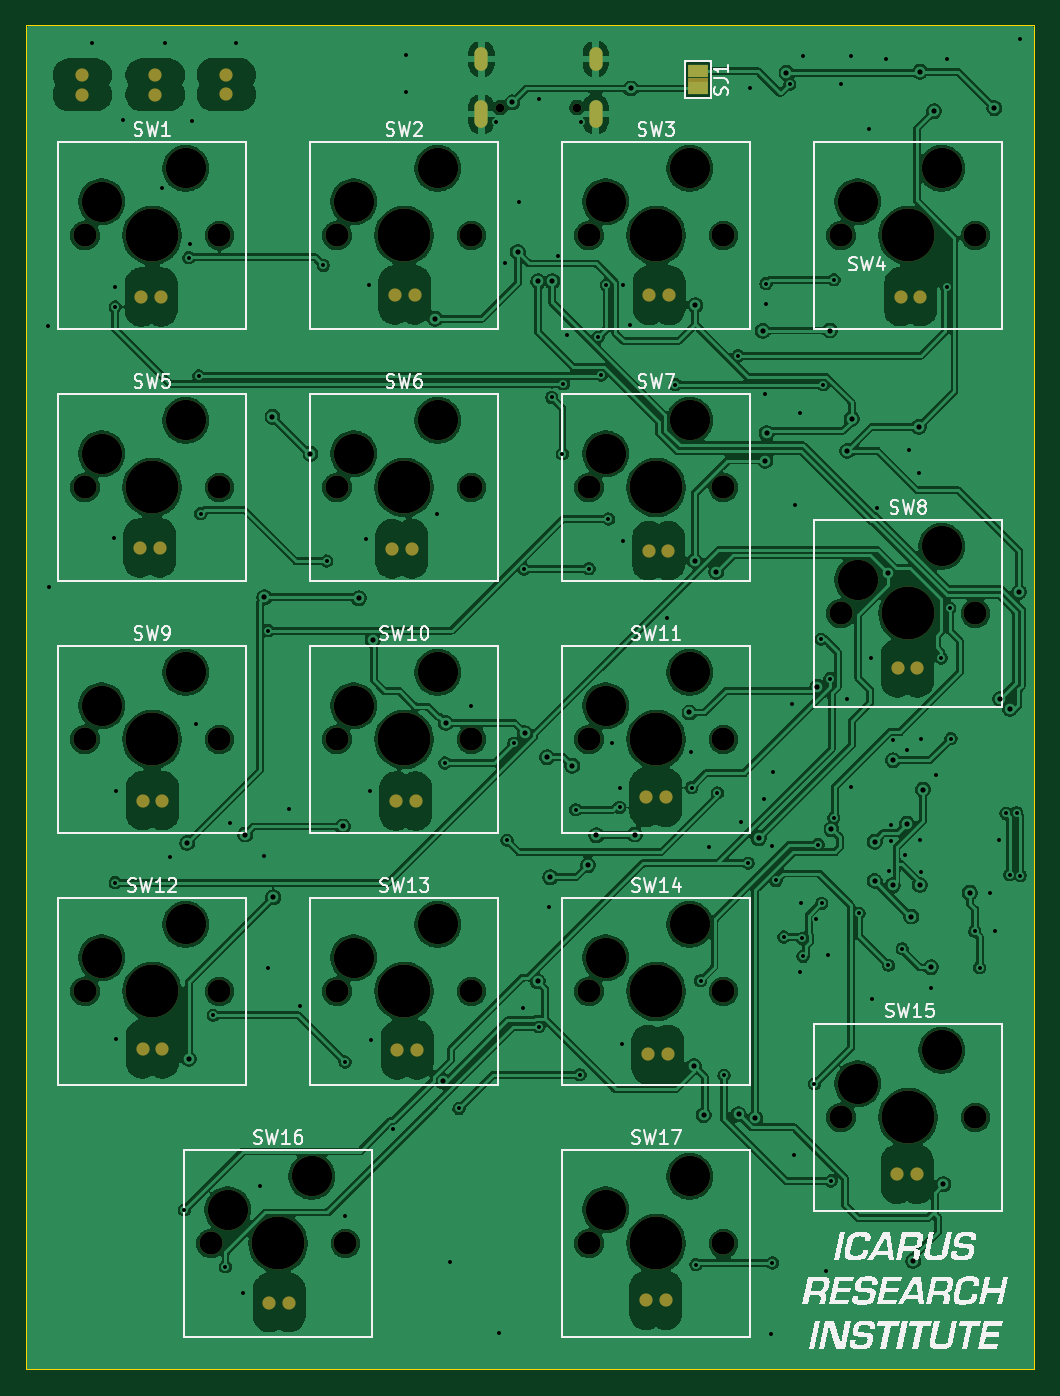
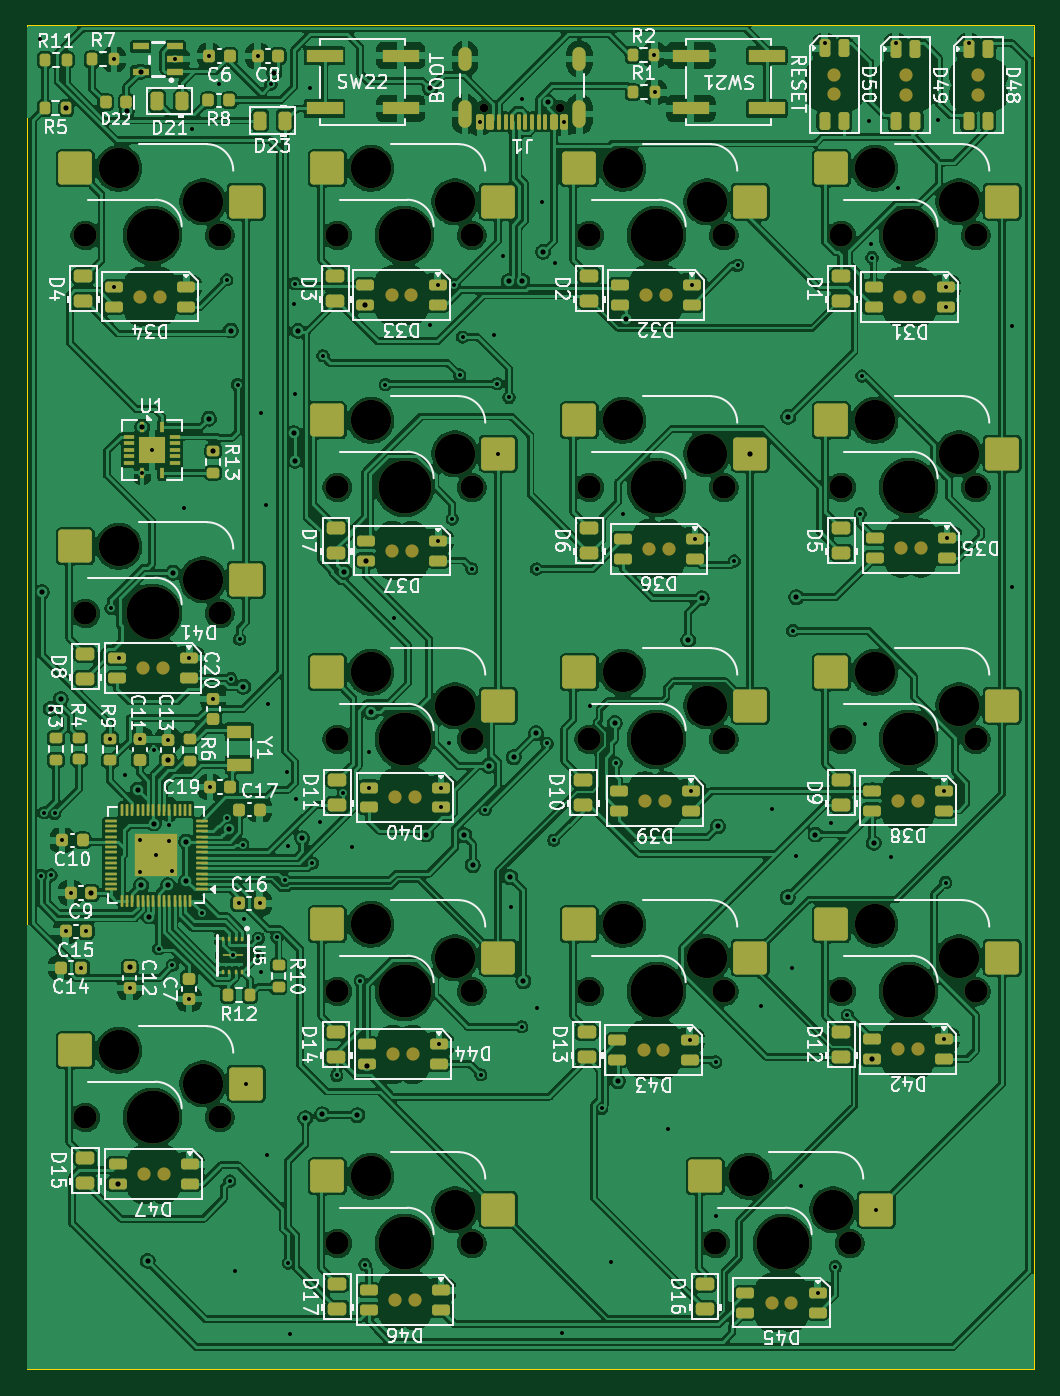
Circuit board: 11 layer files. Board 76.2 x 101.6 mm.
- bottom_copper: 2 LAYER MECHANICAL NUMPAD PCB WITH RP2040-B_Cu.gbr (643419 bytes)
- bottom_mask: 2 LAYER MECHANICAL NUMPAD PCB WITH RP2040-B_Mask.gbr (16816 bytes)
- paste: 2 LAYER MECHANICAL NUMPAD PCB WITH RP2040-B_Paste.gbr (14203 bytes)
- bottom_silk: 2 LAYER MECHANICAL NUMPAD PCB WITH RP2040-B_Silkscreen.gbr (144575 bytes)
- outline: 2 LAYER MECHANICAL NUMPAD PCB WITH RP2040-Edge_Cuts.gbr (640 bytes)
- top_copper: 2 LAYER MECHANICAL NUMPAD PCB WITH RP2040-F_Cu.gbr (369054 bytes)
- top_mask: 2 LAYER MECHANICAL NUMPAD PCB WITH RP2040-F_Mask.gbr (5137 bytes)
- paste: 2 LAYER MECHANICAL NUMPAD PCB WITH RP2040-F_Paste.gbr (486 bytes)
- top_silk: 2 LAYER MECHANICAL NUMPAD PCB WITH RP2040-F_Silkscreen.gbr (61515 bytes)
- drill: 2 LAYER MECHANICAL NUMPAD PCB WITH RP2040-NPTH.drl (3791 bytes)
- drill: 2 LAYER MECHANICAL NUMPAD PCB WITH RP2040-PTH.drl (4223 bytes)

=== bottom_copper: 2 LAYER MECHANICAL NUMPAD PCB WITH RP2040-B_Cu.gbr (643419 bytes, source omitted) ===
=== bottom_mask: 2 LAYER MECHANICAL NUMPAD PCB WITH RP2040-B_Mask.gbr (16816 bytes, source omitted) ===
=== paste: 2 LAYER MECHANICAL NUMPAD PCB WITH RP2040-B_Paste.gbr (14203 bytes, source omitted) ===
=== bottom_silk: 2 LAYER MECHANICAL NUMPAD PCB WITH RP2040-B_Silkscreen.gbr (144575 bytes, source omitted) ===
=== outline: 2 LAYER MECHANICAL NUMPAD PCB WITH RP2040-Edge_Cuts.gbr ===
%TF.GenerationSoftware,KiCad,Pcbnew,10.0.1*%
%TF.CreationDate,2026-06-22T19:57:59-07:00*%
%TF.ProjectId,2 LAYER MECHANICAL NUMPAD PCB WITH RP2040,32204c41-5945-4522-904d-454348414e49,rev?*%
%TF.SameCoordinates,Original*%
%TF.FileFunction,Profile,NP*%
%FSLAX46Y46*%
G04 Gerber Fmt 4.6, Leading zero omitted, Abs format (unit mm)*
G04 Created by KiCad (PCBNEW 10.0.1) date 2026-06-22 19:57:59*
%MOMM*%
%LPD*%
G01*
G04 APERTURE LIST*
%TA.AperFunction,Profile*%
%ADD10C,0.050000*%
%TD*%
G04 APERTURE END LIST*
D10*
X28585437Y-22225000D02*
X104775000Y-22225000D01*
X104775000Y-123825000D01*
X28585437Y-123825000D01*
X28585437Y-22225000D01*
M02*

=== top_copper: 2 LAYER MECHANICAL NUMPAD PCB WITH RP2040-F_Cu.gbr (369054 bytes, source omitted) ===
=== top_mask: 2 LAYER MECHANICAL NUMPAD PCB WITH RP2040-F_Mask.gbr ===
%TF.GenerationSoftware,KiCad,Pcbnew,10.0.1*%
%TF.CreationDate,2026-06-22T19:57:59-07:00*%
%TF.ProjectId,2 LAYER MECHANICAL NUMPAD PCB WITH RP2040,32204c41-5945-4522-904d-454348414e49,rev?*%
%TF.SameCoordinates,Original*%
%TF.FileFunction,Soldermask,Top*%
%TF.FilePolarity,Negative*%
%FSLAX46Y46*%
G04 Gerber Fmt 4.6, Leading zero omitted, Abs format (unit mm)*
G04 Created by KiCad (PCBNEW 10.0.1) date 2026-06-22 19:57:59*
%MOMM*%
%LPD*%
G01*
G04 APERTURE LIST*
%ADD10C,1.750000*%
%ADD11C,3.050000*%
%ADD12C,4.000000*%
%ADD13R,1.500000X1.000000*%
%ADD14C,1.000000*%
%ADD15C,0.650000*%
%ADD16O,1.000000X1.800000*%
%ADD17O,1.000000X2.100000*%
G04 APERTURE END LIST*
%TO.C,SJ1*%
G36*
X78599600Y-26189800D02*
G01*
X80099600Y-26189800D01*
X80099600Y-26489800D01*
X78599600Y-26489800D01*
X78599600Y-26189800D01*
G37*
%TD*%
D10*
%TO.C,SW11*%
X71120000Y-76200000D03*
D11*
X72390000Y-73660000D03*
D12*
X76200000Y-76200000D03*
D11*
X78740000Y-71120000D03*
D10*
X81280000Y-76200000D03*
%TD*%
%TO.C,SW8*%
X90170000Y-66675000D03*
D11*
X91440000Y-64135000D03*
D12*
X95250000Y-66675000D03*
D11*
X97790000Y-61595000D03*
D10*
X100330000Y-66675000D03*
%TD*%
%TO.C,SW17*%
X71120000Y-114300000D03*
D11*
X72390000Y-111760000D03*
D12*
X76200000Y-114300000D03*
D11*
X78740000Y-109220000D03*
D10*
X81280000Y-114300000D03*
%TD*%
%TO.C,SW12*%
X33020000Y-95250000D03*
D11*
X34290000Y-92710000D03*
D12*
X38100000Y-95250000D03*
D11*
X40640000Y-90170000D03*
D10*
X43180000Y-95250000D03*
%TD*%
%TO.C,SW7*%
X71120000Y-57150000D03*
D11*
X72390000Y-54610000D03*
D12*
X76200000Y-57150000D03*
D11*
X78740000Y-52070000D03*
D10*
X81280000Y-57150000D03*
%TD*%
%TO.C,SW14*%
X71120000Y-95250000D03*
D11*
X72390000Y-92710000D03*
D12*
X76200000Y-95250000D03*
D11*
X78740000Y-90170000D03*
D10*
X81280000Y-95250000D03*
%TD*%
%TO.C,SW1*%
X33020000Y-38100000D03*
D11*
X34290000Y-35560000D03*
D12*
X38100000Y-38100000D03*
D11*
X40640000Y-33020000D03*
D10*
X43180000Y-38100000D03*
%TD*%
%TO.C,SW9*%
X33020000Y-76200000D03*
D11*
X34290000Y-73660000D03*
D12*
X38100000Y-76200000D03*
D11*
X40640000Y-71120000D03*
D10*
X43180000Y-76200000D03*
%TD*%
%TO.C,SW3*%
X71120000Y-38100000D03*
D11*
X72390000Y-35560000D03*
D12*
X76200000Y-38100000D03*
D11*
X78740000Y-33020000D03*
D10*
X81280000Y-38100000D03*
%TD*%
%TO.C,SW10*%
X52070000Y-76200000D03*
D11*
X53340000Y-73660000D03*
D12*
X57150000Y-76200000D03*
D11*
X59690000Y-71120000D03*
D10*
X62230000Y-76200000D03*
%TD*%
%TO.C,SW6*%
X52070000Y-57150000D03*
D11*
X53340000Y-54610000D03*
D12*
X57150000Y-57150000D03*
D11*
X59690000Y-52070000D03*
D10*
X62230000Y-57150000D03*
%TD*%
%TO.C,SW2*%
X52070000Y-38100000D03*
D11*
X53340000Y-35560000D03*
D12*
X57150000Y-38100000D03*
D11*
X59690000Y-33020000D03*
D10*
X62230000Y-38100000D03*
%TD*%
D13*
%TO.C,SJ1*%
X79349600Y-25689800D03*
X79349600Y-26989800D03*
%TD*%
D10*
%TO.C,SW15*%
X90170000Y-104775000D03*
D11*
X91440000Y-102235000D03*
D12*
X95250000Y-104775000D03*
D11*
X97790000Y-99695000D03*
D10*
X100330000Y-104775000D03*
%TD*%
%TO.C,SW4*%
X90170000Y-38100000D03*
D11*
X91440000Y-35560000D03*
D12*
X95250000Y-38100000D03*
D11*
X97790000Y-33020000D03*
D10*
X100330000Y-38100000D03*
%TD*%
%TO.C,SW5*%
X33020000Y-57150000D03*
D11*
X34290000Y-54610000D03*
D12*
X38100000Y-57150000D03*
D11*
X40640000Y-52070000D03*
D10*
X43180000Y-57150000D03*
%TD*%
%TO.C,SW16*%
X42545000Y-114300000D03*
D11*
X43815000Y-111760000D03*
D12*
X47625000Y-114300000D03*
D11*
X50165000Y-109220000D03*
D10*
X52705000Y-114300000D03*
%TD*%
%TO.C,SW13*%
X52070000Y-95250000D03*
D11*
X53340000Y-92710000D03*
D12*
X57150000Y-95250000D03*
D11*
X59690000Y-90170000D03*
D10*
X62230000Y-95250000D03*
%TD*%
D14*
%TO.C,D46*%
X75424600Y-118592600D03*
X76924600Y-118592600D03*
%TD*%
%TO.C,D41*%
X94449200Y-70789800D03*
X95949200Y-70789800D03*
%TD*%
%TO.C,D39*%
X56519800Y-80848200D03*
X58019800Y-80848200D03*
%TD*%
%TO.C,D47*%
X94416600Y-109067600D03*
X95916600Y-109067600D03*
%TD*%
%TO.C,D50*%
X43701400Y-25938200D03*
X43701400Y-27438200D03*
%TD*%
%TO.C,D36*%
X56229400Y-61784800D03*
X57729400Y-61784800D03*
%TD*%
%TO.C,D48*%
X32816800Y-25970800D03*
X32816800Y-27470800D03*
%TD*%
%TO.C,D37*%
X75627800Y-61925200D03*
X77127800Y-61925200D03*
%TD*%
%TO.C,D40*%
X75406400Y-80582200D03*
X76906400Y-80582200D03*
%TD*%
%TO.C,D34*%
X94677800Y-42722800D03*
X96177800Y-42722800D03*
%TD*%
%TO.C,D38*%
X37375400Y-80822800D03*
X38875400Y-80822800D03*
%TD*%
%TO.C,D43*%
X56628600Y-99669600D03*
X58128600Y-99669600D03*
%TD*%
%TO.C,D49*%
X38328600Y-25970800D03*
X38328600Y-27470800D03*
%TD*%
%TO.C,D44*%
X75577000Y-99999800D03*
X77077000Y-99999800D03*
%TD*%
%TO.C,D35*%
X37173800Y-61717400D03*
X38673800Y-61717400D03*
%TD*%
%TO.C,D42*%
X37375400Y-99593400D03*
X38875400Y-99593400D03*
%TD*%
%TO.C,D32*%
X56450800Y-42595800D03*
X57950800Y-42595800D03*
%TD*%
%TO.C,D45*%
X46951200Y-118770400D03*
X48451200Y-118770400D03*
%TD*%
%TO.C,D33*%
X75678600Y-42621200D03*
X77178600Y-42621200D03*
%TD*%
D15*
%TO.C,J1*%
X64420000Y-28430000D03*
X70200000Y-28430000D03*
D16*
X62990000Y-24750000D03*
D17*
X62990000Y-28930000D03*
D16*
X71630000Y-24750000D03*
D17*
X71630000Y-28930000D03*
%TD*%
D14*
%TO.C,D31*%
X37273800Y-42748200D03*
X38773800Y-42748200D03*
%TD*%
M02*

=== paste: 2 LAYER MECHANICAL NUMPAD PCB WITH RP2040-F_Paste.gbr ===
%TF.GenerationSoftware,KiCad,Pcbnew,10.0.1*%
%TF.CreationDate,2026-06-22T19:57:59-07:00*%
%TF.ProjectId,2 LAYER MECHANICAL NUMPAD PCB WITH RP2040,32204c41-5945-4522-904d-454348414e49,rev?*%
%TF.SameCoordinates,Original*%
%TF.FileFunction,Paste,Top*%
%TF.FilePolarity,Positive*%
%FSLAX46Y46*%
G04 Gerber Fmt 4.6, Leading zero omitted, Abs format (unit mm)*
G04 Created by KiCad (PCBNEW 10.0.1) date 2026-06-22 19:57:59*
%MOMM*%
%LPD*%
G01*
G04 APERTURE LIST*
G04 APERTURE END LIST*
M02*

=== top_silk: 2 LAYER MECHANICAL NUMPAD PCB WITH RP2040-F_Silkscreen.gbr (61515 bytes, source omitted) ===
=== drill: 2 LAYER MECHANICAL NUMPAD PCB WITH RP2040-NPTH.drl ===
M48
; DRILL file KiCad 10.0.1 date 2026-06-22T19:58:03
; FORMAT={-:-/ absolute / metric / decimal}
; #@! TF.CreationDate,2026-06-22T19:58:03-07:00
; #@! TF.GenerationSoftware,Kicad,Pcbnew,10.0.1
; #@! TF.FileFunction,NonPlated,1,2,NPTH
FMAT,2
METRIC
; #@! TA.AperFunction,NonPlated,NPTH,ComponentDrill
T1C0.650
; #@! TA.AperFunction,NonPlated,NPTH,ComponentDrill
T2C1.750
; #@! TA.AperFunction,NonPlated,NPTH,ComponentDrill
T3C2.000
; #@! TA.AperFunction,NonPlated,NPTH,ComponentDrill
T4C3.050
; #@! TA.AperFunction,NonPlated,NPTH,ComponentDrill
T5C4.000
%
G90
G05
T1
X64.42Y-28.43
X70.2Y-28.43
T2
X33.02Y-38.1
X33.02Y-57.15
X33.02Y-76.2
X33.02Y-95.25
X42.545Y-114.3
X43.18Y-38.1
X43.18Y-57.15
X43.18Y-76.2
X43.18Y-95.25
X52.07Y-38.1
X52.07Y-57.15
X52.07Y-76.2
X52.07Y-95.25
X52.705Y-114.3
X62.23Y-38.1
X62.23Y-57.15
X62.23Y-76.2
X62.23Y-95.25
X71.12Y-38.1
X71.12Y-57.15
X71.12Y-76.2
X71.12Y-95.25
X71.12Y-114.3
X81.28Y-38.1
X81.28Y-57.15
X81.28Y-76.2
X81.28Y-95.25
X81.28Y-114.3
X90.17Y-38.1
X90.17Y-66.675
X90.17Y-104.775
X100.33Y-38.1
X100.33Y-66.675
X100.33Y-104.775
T4
X34.29Y-35.56
X34.29Y-54.61
X34.29Y-73.66
X34.29Y-92.71
X40.64Y-33.02
X40.64Y-52.07
X40.64Y-71.12
X40.64Y-90.17
X43.815Y-111.76
X50.165Y-109.22
X53.34Y-35.56
X53.34Y-54.61
X53.34Y-73.66
X53.34Y-92.71
X59.69Y-33.02
X59.69Y-52.07
X59.69Y-71.12
X59.69Y-90.17
X72.39Y-35.56
X72.39Y-54.61
X72.39Y-73.66
X72.39Y-92.71
X72.39Y-111.76
X78.74Y-33.02
X78.74Y-52.07
X78.74Y-71.12
X78.74Y-90.17
X78.74Y-109.22
X91.44Y-35.56
X91.44Y-64.135
X91.44Y-102.235
X97.79Y-33.02
X97.79Y-61.595
X97.79Y-99.695
T5
X38.1Y-38.1
X38.1Y-57.15
X38.1Y-76.2
X38.1Y-95.25
X47.625Y-114.3
X57.15Y-38.1
X57.15Y-57.15
X57.15Y-76.2
X57.15Y-95.25
X76.2Y-38.1
X76.2Y-57.15
X76.2Y-76.2
X76.2Y-95.25
X76.2Y-114.3
X95.25Y-38.1
X95.25Y-66.675
X95.25Y-104.775
T3
G00X33.817Y-25.971
M15
G01X31.817Y-25.971
M16
G05
G00X33.817Y-27.471
M15
G01X31.817Y-27.471
M16
G05
G00X37.174Y-60.717
M15
G01X37.174Y-62.717
M16
G05
G00X37.274Y-41.748
M15
G01X37.274Y-43.748
M16
G05
G00X37.375Y-79.823
M15
G01X37.375Y-81.823
M16
G05
G00X37.375Y-98.593
M15
G01X37.375Y-100.593
M16
G05
G00X39.329Y-25.971
M15
G01X37.329Y-25.971
M16
G05
G00X39.329Y-27.471
M15
G01X37.329Y-27.471
M16
G05
G00X38.674Y-60.717
M15
G01X38.674Y-62.717
M16
G05
G00X38.774Y-41.748
M15
G01X38.774Y-43.748
M16
G05
G00X38.875Y-79.823
M15
G01X38.875Y-81.823
M16
G05
G00X38.875Y-98.593
M15
G01X38.875Y-100.593
M16
G05
G00X44.701Y-25.938
M15
G01X42.701Y-25.938
M16
G05
G00X44.701Y-27.438
M15
G01X42.701Y-27.438
M16
G05
G00X46.951Y-117.77
M15
G01X46.951Y-119.77
M16
G05
G00X48.451Y-117.77
M15
G01X48.451Y-119.77
M16
G05
G00X56.229Y-60.785
M15
G01X56.229Y-62.785
M16
G05
G00X56.451Y-41.596
M15
G01X56.451Y-43.596
M16
G05
G00X56.52Y-79.848
M15
G01X56.52Y-81.848
M16
G05
G00X56.629Y-98.67
M15
G01X56.629Y-100.67
M16
G05
G00X57.729Y-60.785
M15
G01X57.729Y-62.785
M16
G05
G00X57.951Y-41.596
M15
G01X57.951Y-43.596
M16
G05
G00X58.02Y-79.848
M15
G01X58.02Y-81.848
M16
G05
G00X58.129Y-98.67
M15
G01X58.129Y-100.67
M16
G05
G00X75.406Y-79.582
M15
G01X75.406Y-81.582
M16
G05
G00X75.425Y-117.593
M15
G01X75.425Y-119.593
M16
G05
G00X75.577Y-99.0
M15
G01X75.577Y-101.0
M16
G05
G00X75.628Y-60.925
M15
G01X75.628Y-62.925
M16
G05
G00X75.679Y-41.621
M15
G01X75.679Y-43.621
M16
G05
G00X76.906Y-79.582
M15
G01X76.906Y-81.582
M16
G05
G00X76.925Y-117.593
M15
G01X76.925Y-119.593
M16
G05
G00X77.077Y-99.0
M15
G01X77.077Y-101.0
M16
G05
G00X77.128Y-60.925
M15
G01X77.128Y-62.925
M16
G05
G00X77.179Y-41.621
M15
G01X77.179Y-43.621
M16
G05
G00X94.417Y-108.068
M15
G01X94.417Y-110.068
M16
G05
G00X94.449Y-69.79
M15
G01X94.449Y-71.79
M16
G05
G00X94.678Y-41.723
M15
G01X94.678Y-43.723
M16
G05
G00X95.917Y-108.068
M15
G01X95.917Y-110.068
M16
G05
G00X95.949Y-69.79
M15
G01X95.949Y-71.79
M16
G05
G00X96.178Y-41.723
M15
G01X96.178Y-43.723
M16
G05
M30

=== drill: 2 LAYER MECHANICAL NUMPAD PCB WITH RP2040-PTH.drl ===
M48
; DRILL file KiCad 10.0.1 date 2026-06-22T19:58:03
; FORMAT={-:-/ absolute / metric / decimal}
; #@! TF.CreationDate,2026-06-22T19:58:03-07:00
; #@! TF.GenerationSoftware,Kicad,Pcbnew,10.0.1
; #@! TF.FileFunction,Plated,1,2,PTH
FMAT,2
METRIC
; #@! TA.AperFunction,Plated,PTH,ViaDrill
T1C0.300
; #@! TA.AperFunction,Plated,PTH,ViaDrill
T2C0.394
; #@! TA.AperFunction,Plated,PTH,ComponentDrill
T3C0.600
%
G90
G05
T1
X30.251Y-44.907
X30.302Y-64.694
X33.567Y-23.564
X35.199Y-60.967
X35.299Y-41.998
X35.299Y-43.498
X35.306Y-87.02
X35.4Y-80.073
X35.4Y-98.843
X35.865Y-29.388
X38.862Y-34.544
X39.079Y-23.564
X39.446Y-85.09
X40.54Y-111.76
X40.869Y-39.776
X40.945Y-38.71
X41.097Y-29.464
X41.427Y-75.006
X41.631Y-48.717
X41.758Y-59.131
X42.723Y-97.053
X43.637Y-116.053
X43.993Y-82.55
X44.451Y-23.531
X44.976Y-118.02
X46.228Y-109.957
X46.584Y-84.988
X46.863Y-67.97
X46.888Y-93.497
X48.412Y-81.432
X49.251Y-96.317
X51.029Y-40.361
X51.283Y-62.713
X52.68Y-100.584
X52.68Y-112.217
X54.254Y-61.035
X54.476Y-41.846
X54.545Y-80.098
X54.654Y-98.92
X56.312Y-105.664
X57.29Y-27.28
X57.316Y-24.46
X59.665Y-59.157
X60.223Y-77.978
X60.604Y-115.722
X61.29Y-104.089
X62.205Y-73.66
X64.11Y-29.505
X64.313Y-121.082
X64.795Y-40.183
X64.922Y-83.82
X65.43Y-76.505
X65.837Y-35.585
X66.167Y-96.52
X66.218Y-63.322
X67.31Y-27.813
X67.335Y-97.917
X68.123Y-88.875
X68.301Y-50.343
X68.758Y-39.624
X69.115Y-54.61
X69.19Y-49.312
X69.469Y-45.618
X70.104Y-81.509
X70.434Y-101.549
X70.51Y-29.505
X71.12Y-63.297
X71.811Y-45.791
X72.034Y-48.641
X72.441Y-41.834
X72.593Y-59.538
X72.873Y-76.479
X73.431Y-79.832
X73.431Y-81.332
X73.602Y-99.25
X73.653Y-61.175
X73.704Y-41.871
X74.244Y-44.882
X76.987Y-67.056
X77.648Y-49.378
X78.867Y-77.114
X78.881Y-79.832
X79.197Y-115.9
X79.553Y-94.437
X80.188Y-84.353
X80.828Y-80.25
X81.331Y-101.6
X82.372Y-47.193
X82.601Y-82.423
X83.16Y-85.554
X83.312Y-26.924
X84.378Y-80.739
X84.455Y-50.114
X84.506Y-41.732
X84.531Y-43.256
X84.887Y-121.158
X84.988Y-84.277
X84.988Y-115.773
X85.065Y-78.638
X85.258Y-86.858
X85.852Y-91.135
X86.296Y-26.67
X86.487Y-73.482
X86.589Y-107.594
X86.69Y-58.496
X87.046Y-51.537
X87.046Y-93.751
X87.16Y-88.595
X87.249Y-91.237
X87.306Y-92.602
X87.313Y-24.526
X88.165Y-102.235
X88.316Y-89.764
X88.443Y-84.143
X88.671Y-68.631
X88.71Y-88.595
X88.824Y-49.378
X89.002Y-116.408
X89.205Y-92.501
X89.332Y-71.603
X89.408Y-109.576
X89.626Y-82.108
X89.637Y-41.453
X90.195Y-26.645
X90.653Y-73.139
X90.907Y-79.781
X90.955Y-24.526
X91.527Y-89.332
X92.253Y-30.023
X92.474Y-70.04
X92.507Y-95.822
X92.888Y-58.699
X93.539Y-24.765
X93.751Y-93.269
X93.777Y-86.157
X93.983Y-82.677
X93.983Y-83.871
X94.107Y-76.221
X94.793Y-92.024
X94.983Y-84.938
X95.174Y-77.013
X95.287Y-54.304
X96.037Y-56.029
X96.164Y-83.795
X96.19Y-86.182
X96.215Y-76.187
X96.977Y-94.984
X97.358Y-78.892
X97.754Y-70.04
X98.153Y-41.973
X98.159Y-24.79
X98.385Y-66.294
X98.476Y-76.137
X100.279Y-90.703
X100.647Y-93.447
X101.448Y-87.791
X101.829Y-90.703
X102.083Y-83.828
X102.641Y-81.788
X102.921Y-86.436
X103.44Y-81.736
X103.719Y-86.488
X103.734Y-23.241
T2
X40.742Y-84.023
X40.85Y-100.343
X45.136Y-83.388
X46.584Y-65.456
X47.193Y-51.816
X47.244Y-88.138
X50.065Y-54.61
X52.502Y-82.779
X53.721Y-65.532
X54.762Y-68.682
X59.487Y-44.396
X60.071Y-102.032
X60.3Y-74.955
X65.329Y-28.042
X65.735Y-39.345
X66.269Y-75.717
X67.234Y-94.488
X67.285Y-41.554
X67.945Y-77.546
X68.199Y-86.614
X68.335Y-41.554
X69.85Y-78.185
X71.044Y-85.7
X71.679Y-83.439
X74.27Y-26.99
X74.574Y-83.388
X78.715Y-74.16
X79.052Y-100.883
X79.103Y-62.675
X79.154Y-43.371
X79.781Y-104.597
X80.747Y-63.525
X82.423Y-104.539
X83.693Y-104.826
X83.947Y-83.668
X84.252Y-45.314
X84.455Y-55.118
X84.55Y-53.061
X86.047Y-25.805
X88.392Y-72.212
X89.332Y-45.288
X89.45Y-82.991
X90.653Y-54.388
X90.983Y-51.943
X92.71Y-83.922
X92.71Y-86.9
X93.701Y-63.602
X94.086Y-87.216
X94.107Y-77.771
X95.156Y-82.557
X95.488Y-89.586
X95.626Y-115.626
X96.037Y-52.579
X96.114Y-87.198
X96.139Y-25.715
X96.368Y-79.985
X96.977Y-93.434
X97.206Y-28.718
X97.892Y-109.818
X99.898Y-87.791
X101.766Y-28.473
X102.198Y-73.149
X102.94Y-73.891
X103.623Y-65.049
T3
G00X62.99Y-24.35
M15
G01X62.99Y-25.15
M16
G05
G00X62.99Y-28.38
M15
G01X62.99Y-29.48
M16
G05
G00X71.63Y-24.35
M15
G01X71.63Y-25.15
M16
G05
G00X71.63Y-28.38
M15
G01X71.63Y-29.48
M16
G05
M30
